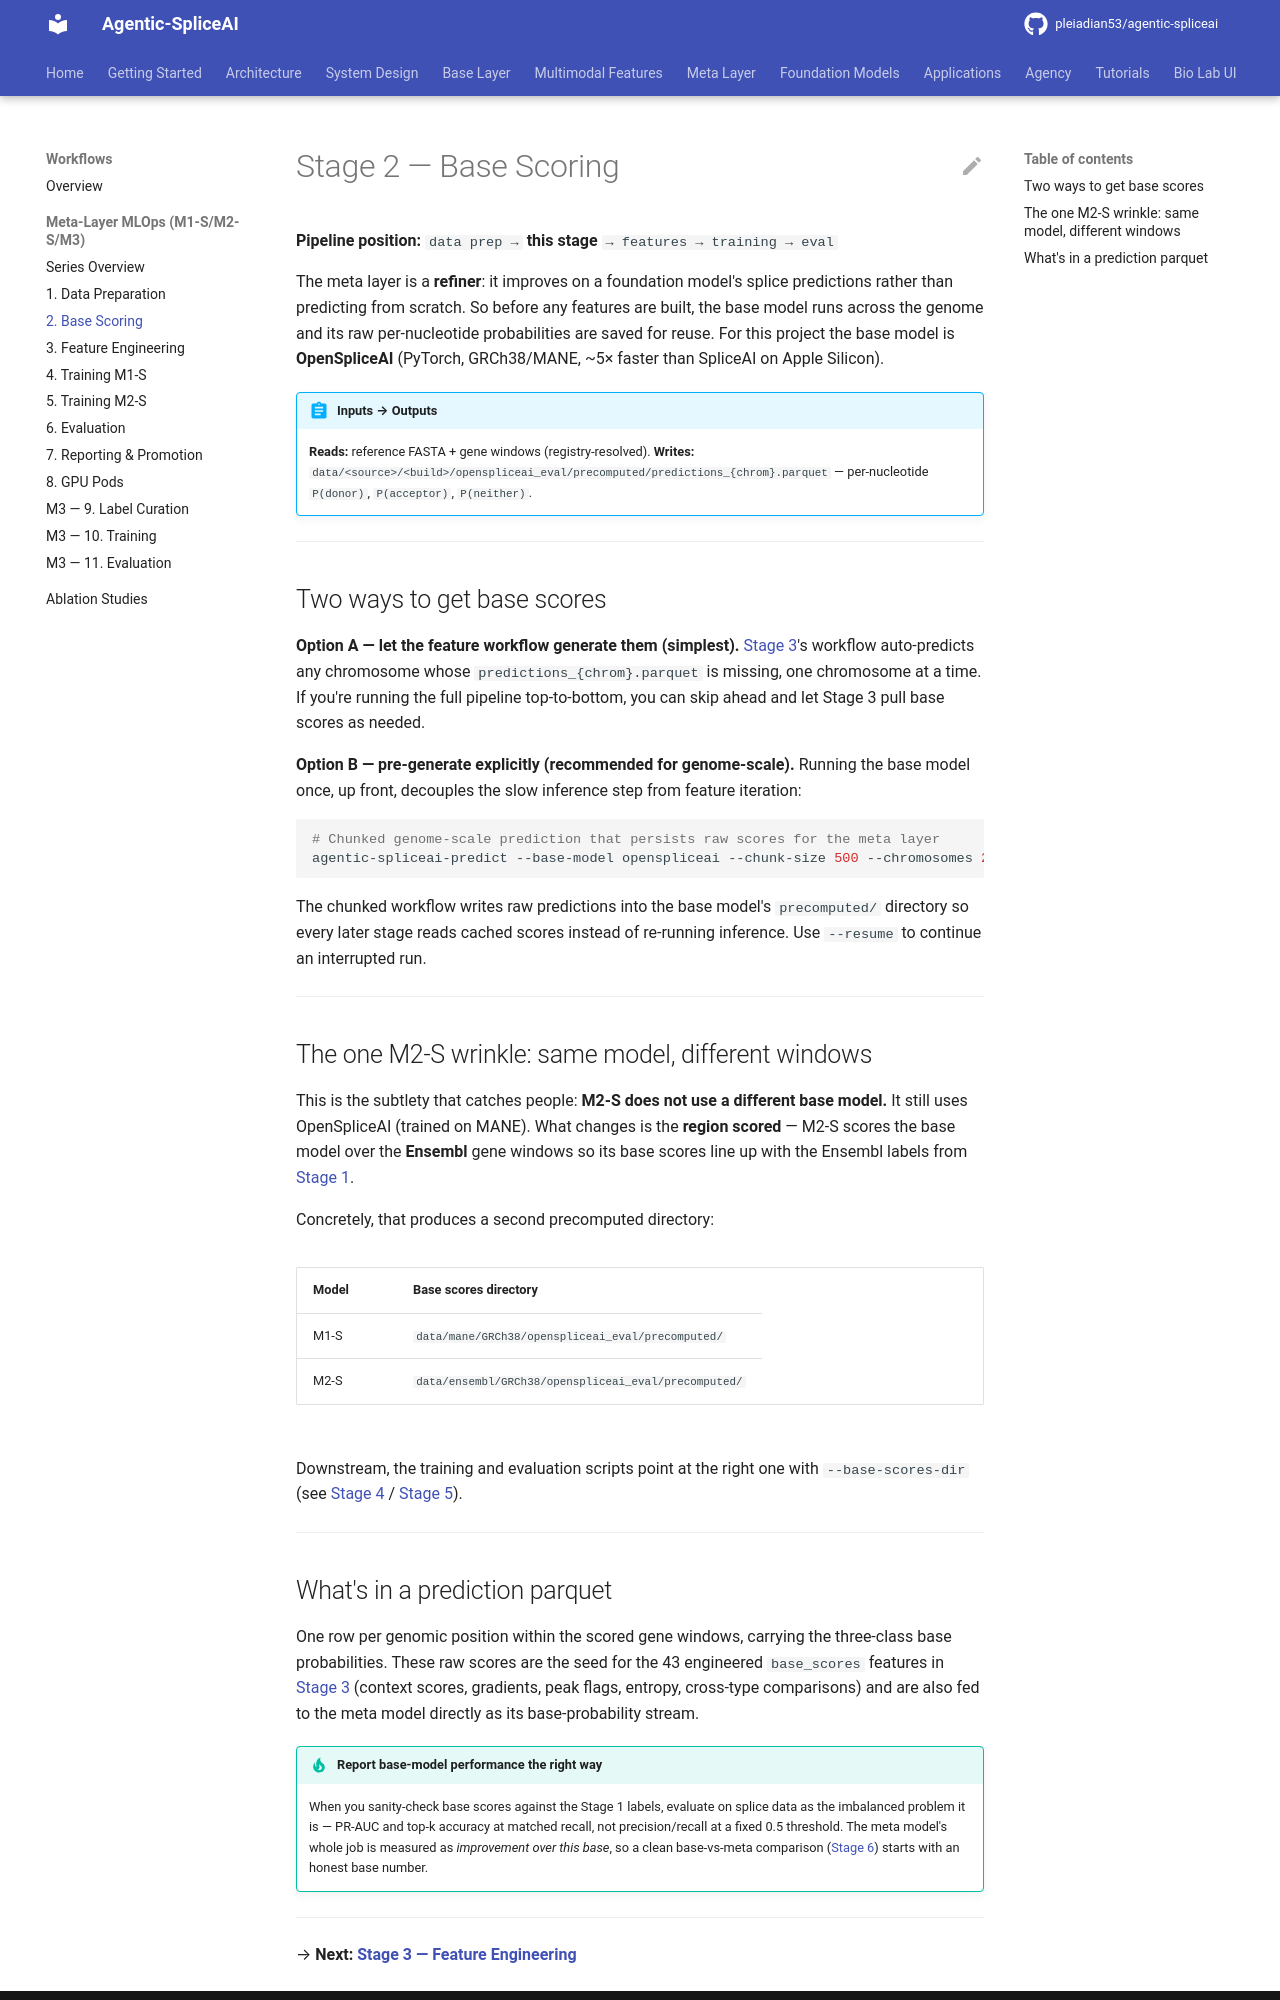

repository: pleiadian53/agentic-spliceai · page: workflows/meta_layer/02_base_scoring/index.html · generator: mkdocs

# Stage 2 — Base Scoring

**Pipeline position:** `data prep → ` **this stage** ` → features → training → eval`

The meta layer is a **refiner**: it improves on a foundation model's splice predictions rather than
predicting from scratch. So before any features are built, the base model runs across the genome and
its raw per-nucleotide probabilities are saved for reuse. For this project the base model is
**OpenSpliceAI** (PyTorch, GRCh38/MANE, ~5× faster than SpliceAI on Apple Silicon).

!!! abstract "Inputs → Outputs"
    **Reads:** reference FASTA + gene windows (registry-resolved).
    **Writes:** `data/<source>/<build>/openspliceai_eval/precomputed/predictions_{chrom}.parquet` —
    per-nucleotide `P(donor)`, `P(acceptor)`, `P(neither)`.

---

## Two ways to get base scores

**Option A — let the feature workflow generate them (simplest).**
[Stage 3](03_feature_engineering.md)'s workflow auto-predicts any chromosome whose
`predictions_{chrom}.parquet` is missing, one chromosome at a time. If you're running the full
pipeline top-to-bottom, you can skip ahead and let Stage 3 pull base scores as needed.

**Option B — pre-generate explicitly (recommended for genome-scale).**
Running the base model once, up front, decouples the slow inference step from feature iteration:

```bash
# Chunked genome-scale prediction that persists raw scores for the meta layer
agentic-spliceai-predict --base-model openspliceai --chunk-size 500 --chromosomes 22
```

The chunked workflow writes raw predictions into the base model's `precomputed/` directory so every
later stage reads cached scores instead of re-running inference. Use `--resume` to continue an
interrupted run.

---

## The one M2-S wrinkle: same model, different windows

This is the subtlety that catches people: **M2-S does not use a different base model.** It still uses
OpenSpliceAI (trained on MANE). What changes is the **region scored** — M2-S scores the base model
over the **Ensembl** gene windows so its base scores line up with the Ensembl labels from
[Stage 1](01_data_preparation.md).

Concretely, that produces a second precomputed directory:

| Model | Base scores directory |
|-------|-----------------------|
| M1-S | `data/mane/GRCh38/openspliceai_eval/precomputed/` |
| M2-S | `data/ensembl/GRCh38/openspliceai_eval/precomputed/` |

Downstream, the training and evaluation scripts point at the right one with `--base-scores-dir`
(see [Stage 4](04_training_m1s.md) / [Stage 5](05_training_m2s.md)).

---
